86-way image classification set "Induk anak huruf di atas" from GitHub (muharismrgn/Lampung-Script-Classification); label vocabulary: ANG, BAN, BANG, BAR, BEE, CAN, CANG, CAR, CEE, DAN, DANG, DAR, DEE, GAN, GANG, GAR, GEE, GHAN, GHANG, GHAR, GHE, GHEE, GHE with diacritic, GHI, HAN, HANG, HAR, HEE, JAN, JANG, JAR, JEE, KAN, KANG, KAR, KEE, LAN, LANG, LAR, LEE, MAN, MANG, MAR, MEE, NAN, NANG, NAR, NEE, NGAN, NGANG, NGAR, NGE, NGEE, NGE with diacritic, NGI, NYAN, NYANG, NYAR, NYE, NYEE, NYE with diacritic, NYI, PAN, PANG, PAR, PEE, RAN, RANG, RAR, REE, SAN, SANG, SAR, SEE, TAN, TANG, TAR, TEE, WAN, WANG, WAR, WEE, YAN, YANG, YAR, YEE.

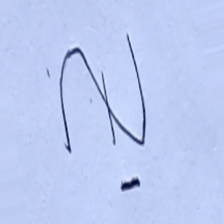
Label: CANG

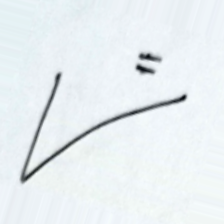
Label: PAN

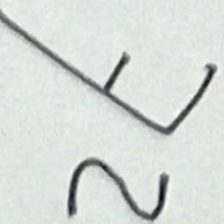
Label: KAR

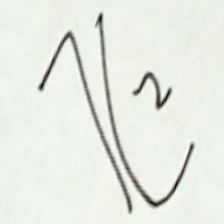
Label: GHAR

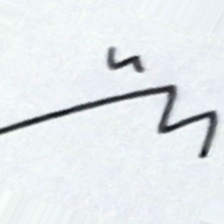
Label: NAR

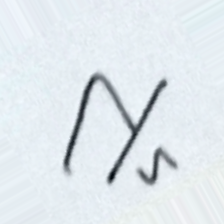
Label: TAR
